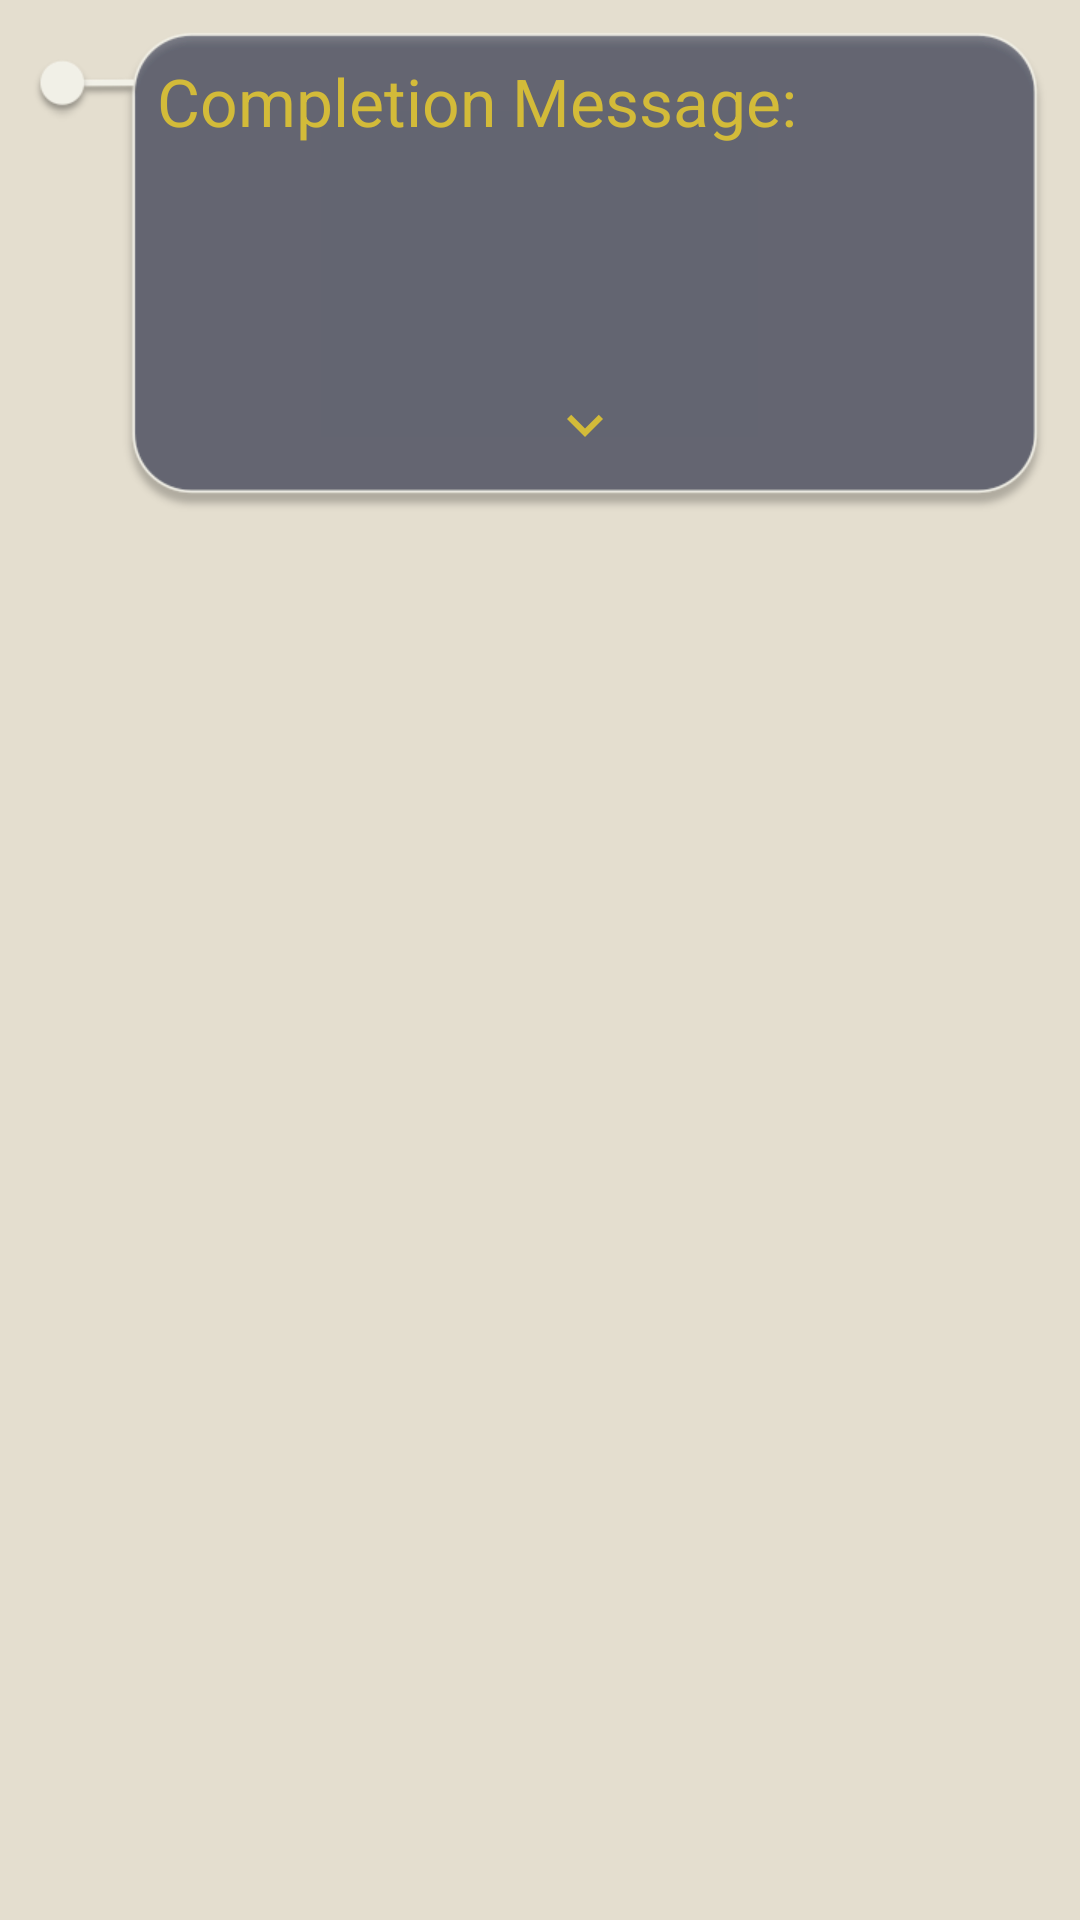

Android layout source for this screen:
<!-- AndroidManifest.xml: application theme AppTheme -->
<!-- res/layout/info_card_quest_in_progress.xml -->
<?xml version="1.0" encoding="utf-8"?>
<android.support.v7.widget.CardView
    xmlns:card_view="http://schemas.android.com/apk/res-auto"
    xmlns:android="http://schemas.android.com/apk/res/android"
    android:id="@+id/card_view"
    android:layout_width="match_parent"
    android:layout_height="wrap_content"
    android:clickable="true"
    android:foreground="?android:attr/selectableItemBackground"
    card_view:cardBackgroundColor="@color/transparent"
    card_view:backgroundTintMode="src_over"
    card_view:cardElevation="0dp"
    card_view:cardCornerRadius="4dp"
    card_view:cardUseCompatPadding="false"
    android:layout_margin="0dp">

    <LinearLayout
        android:orientation="horizontal"
        android:weightSum="7"
        android:layout_width="match_parent"
        android:layout_height="match_parent">


    <LinearLayout
        android:layout_width="0dp"
        android:paddingLeft="20dp"
        android:layout_weight="7"
        android:padding="10dp"
        android:paddingBottom="50dp"
        android:orientation="vertical"
        android:layout_height="wrap_content">

        <LinearLayout
            android:layout_width="match_parent"
            android:background="@drawable/speech_bubble_2"
            android:paddingBottom="10dp"
            android:orientation="vertical"
            android:layout_height="wrap_content">

<TextView
    android:layout_width="wrap_content"
    android:layout_gravity="left"
    android:textColor="@color/colorAccent"
    android:textSize="@dimen/abc_text_size_large_material"
    android:text="Completion Message: "
    android:layout_height="wrap_content" />

            <android.support.v7.widget.CardView
                android:id="@+id/card_comp_image"
                android:layout_width="match_parent"
                android:layout_height="fill_parent"
                android:clickable="true"
                android:foreground="?android:attr/selectableItemBackground"
                card_view:cardBackgroundColor="@color/colorPrimarySemiTransparent"
                card_view:backgroundTintMode="src_over"
                card_view:backgroundTint="@color/colorAccent"
                card_view:cardElevation="0dp"
                android:layout_marginBottom="5dp"
                card_view:cardCornerRadius="15dp"
                android:layout_margin="5dp">
                <ImageView
                    android:id="@+id/img_comp_image"
                    android:layout_height="match_parent"
                    android:scaleType="centerCrop"
                    android:adjustViewBounds="true"
                    android:layout_width="match_parent"/>

            </android.support.v7.widget.CardView>

            <TextView
                android:id="@+id/txt_completion_message"
                android:padding="5dp"
                android:layout_width="match_parent"
                android:layout_height="wrap_content"
                android:gravity="left"
                android:textSize="@dimen/abc_text_size_medium_material"
                android:textColor="@color/windowBackground"
                />


            <TextView
                android:id="@+id/txt_clue_title"
                android:layout_width="wrap_content"
                android:layout_gravity="left"
                android:visibility="gone"
                android:textColor="@color/colorAccent"
                android:textSize="@dimen/abc_text_size_medium_material"
                android:text="Clue: "
                android:layout_height="wrap_content" />

            <android.support.v7.widget.CardView
                android:id="@+id/card_clue_image"
                android:layout_width="match_parent"
                android:layout_height="fill_parent"
                android:clickable="true"
                android:visibility="gone"
                android:foreground="?android:attr/selectableItemBackground"
                card_view:cardBackgroundColor="@color/colorPrimarySemiTransparent"
                card_view:backgroundTintMode="src_over"
                card_view:backgroundTint="@color/colorAccent"
                card_view:cardElevation="0dp"
                android:layout_marginBottom="5dp"
                card_view:cardCornerRadius="15dp"
                android:layout_margin="5dp">
                <ImageView
                    android:id="@+id/img_clue_image"
                    android:layout_height="match_parent"
                    android:scaleType="centerCrop"
                    android:adjustViewBounds="true"
                    android:layout_width="match_parent"/>

            </android.support.v7.widget.CardView>

            <TextView
                android:id="@+id/txt_clue"
                android:layout_width="match_parent"
                android:paddingLeft="10dp"
                android:paddingRight="10dp"
                android:paddingBottom="10dp"
                android:textColor="@color/windowBackground"
                android:layout_height="wrap_content" />


            <TextView
                android:id="@+id/txt_hint_title"
                android:layout_width="wrap_content"
                android:layout_gravity="left"
                android:visibility="gone"
                android:textColor="@color/colorAccent"
                android:textSize="@dimen/abc_text_size_medium_material"
                android:text="Hint: "
                android:layout_height="wrap_content" />

            <android.support.v7.widget.CardView
                android:id="@+id/card_hint_image"
                android:layout_width="match_parent"
                android:layout_height="fill_parent"
                android:clickable="true"
                android:visibility="gone"
                android:foreground="?android:attr/selectableItemBackground"
                card_view:cardBackgroundColor="@color/colorPrimarySemiTransparent"
                card_view:backgroundTintMode="src_over"
                card_view:backgroundTint="@color/colorAccent"
                card_view:cardElevation="0dp"
                android:layout_marginBottom="5dp"
                card_view:cardCornerRadius="15dp"
                android:layout_margin="5dp">
                <ImageView
                    android:id="@+id/img_hint_image"
                    android:layout_height="match_parent"
                    android:scaleType="centerCrop"
                    android:adjustViewBounds="true"
                    android:layout_width="match_parent"/>

            </android.support.v7.widget.CardView>

            <TextView
                android:id="@+id/txt_hint"
                android:layout_width="match_parent"
                android:textColor="@color/windowBackground"
                android:visibility="gone"
                android:layout_height="wrap_content" />

            <ImageView
                android:id="@+id/img_expand"
                android:layout_width="wrap_content"
                android:src="@drawable/ic_navigation_expand_more"
                android:layout_gravity="center_horizontal"
                android:layout_height="wrap_content" />


        </LinearLayout>
        </LinearLayout>

    </LinearLayout>

</android.support.v7.widget.CardView>
<!-- resources referenced by this layout -->
<resources>
  <color name="colorAccent">#D3BB39</color>
  <color name="colorPrimarySemiTransparent">#771D294B</color>
  <color name="transparent">#00000000</color>
  <color name="windowBackground">#e4decf</color>
  <!-- drawable ic_navigation_expand_more: png bitmap (drawable-hdpi, 471 bytes) -->
  <style name="AppTheme" parent="Theme.AppCompat.Light.DarkActionBar">
  
          
          <item name="colorPrimary">#1D294B</item>
          
          <item name="colorPrimaryDark">#121831</item>
          
          <item name="colorAccent">#D3BB39</item>
          <item name="android:windowBackground">@color/windowBackground</item>
      </style>
</resources>
